Labelled photos from "Pic_for_CNN", an image-classification folder in mouselearning/PatternCNN. The possible labels are: buy, nothing, sell.

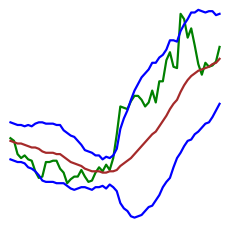
Label: sell

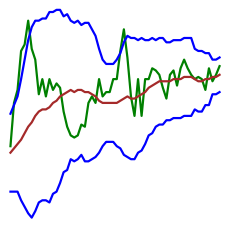
Label: sell

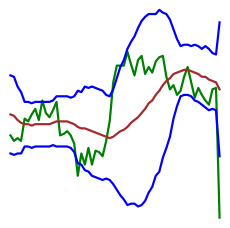
Label: buy

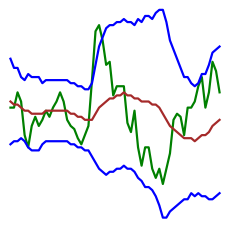
Label: nothing

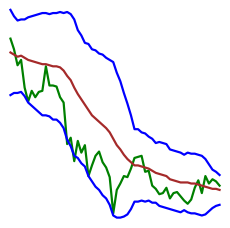
Label: buy

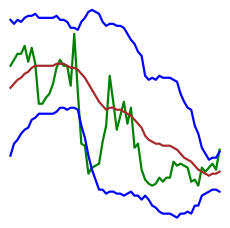
Label: nothing
